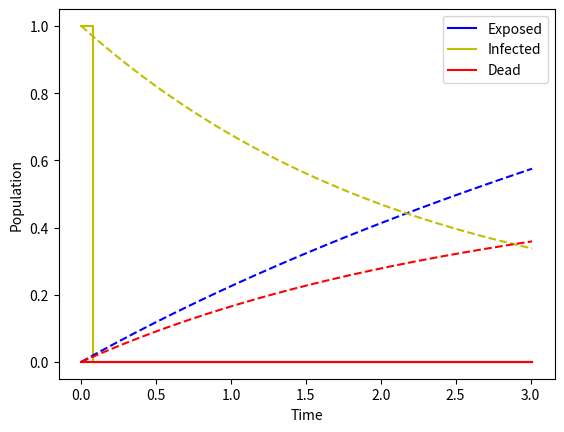

Recreate this plot in Python.
import math
import numpy as np
from scipy.integrate import odeint
import random
import matplotlib.pyplot as plt

N=1500 #population of village
T=1000 #elapsed time
t=0 #start time
beta=0.1 #human to human transmission rate
epsilon=0.0001 #transmission from bats
sigma=1/17 #latency period
mu1=1/5 #recovery rate
mu2=1/5 #disease induced death rate
mu=1/(365*64) #natural birth and death rate
I=1 #intial number of infected individuals
S=N-I #number of susceptibles
E=0 #number of exposed
R=0 #number of dead
inputSEIR = [S, E, I, R]

SEIR = []
SEIR.append([t, S, E, I, R]) #array of SEIR values

#main loop
while t < T:
    
    if I==0 and E==0:
        break
    
    N = S + E + I + R
    rate1 = (beta * I * S)/N #human to human transmission
    rate2 = sigma * E #move from exposed to infected
    rate3 = mu2 * I #disease induced death
    rate4 = mu1 * I #recovery from the disease and move back to susceptible
    rate5 = mu * N #birth rate
    rate6 = mu * S #natural death from susceptible class
    rate7 = mu * E #natural death from exposed class
    rate8 = mu * I #natural death from infectious class
    rate9 = mu * R #natural death from dead class
    rate10 = epsilon * S #transmission from bats
    ratemat = [rate1, rate2, rate3, rate4, rate5, rate6, rate7, rate8, rate9, rate10]
    ratetotal = sum(ratemat)
    
    dt = -math.log(random.uniform(0,1))/ratetotal #timestep
    t = t + dt
    
    r=random.uniform(0,1)
    
    if r < sum(ratemat [:1])/ratetotal: #move to infected class
        S = S - 1
        E = E + 1
        
    elif sum(ratemat [:1])/ratetotal < r and r < sum(ratemat [:2])/ratetotal:
        E = E - 1
        I = I + 1
        
    elif sum(ratemat [:2])/ratetotal < r and r < sum(ratemat [:3])/ratetotal:
        I = I - 1
        R = R + 1
        
    elif sum(ratemat [:3])/ratetotal < r and r < sum(ratemat [:4])/ratetotal:
        I = I - 1
        S = S + 1
        
    elif sum(ratemat [:4])/ratetotal < r and r < sum(ratemat [:5])/ratetotal:
        S = S + 1
        
    elif sum(ratemat [:5])/ratetotal < r and r < sum(ratemat [:6])/ratetotal:
        S = S - 1
        
    elif sum(ratemat [:6])/ratetotal < r and r < sum(ratemat [:7])/ratetotal:
        E = E - 1
        
    elif sum(ratemat [:7])/ratetotal < r and r < sum(ratemat [:8])/ratetotal:
        I = I - 1
        
    elif sum(ratemat [:8])/ratetotal < r and r < sum(ratemat [:9])/ratetotal:
        R = R - 1
             
    else:
        S = S - 1
        E = E + 1
        
    SEIR.append([t, S, E, I, R]) #adds data to SIR matrix
    
time = [row[0] for row in SEIR] #times to be plotted
susceptible = [row[1] for row in SEIR] #susceptible individuals to be plotted
exposed = [row[2] for row in SEIR]
infected = [row[3] for row in SEIR] #infectious individuals to be plotted
dead = [row[4] for row in SEIR] #dead individuals to be plotted

plt.step(time, exposed, 'b', label='Exposed')
plt.step(time, infected, 'y', label='Infected')
plt.step(time, dead, 'r', label='Dead')
plt.legend(loc='upper right')
plt.xlabel('Time')
plt.ylabel('Population')

def dSEIR_dt(X, t):
    return [-epsilon*X[0]-beta*X[0]*X[2]/N+mu1*X[2]+mu*(N-X[0]), epsilon*X[0]+beta*X[0]*X[2]/N-sigma*X[1]-mu*X[1], sigma*X[1]-X[2]*(mu1+mu2+mu), mu2*X[2]-mu*X[3]]
tsolve=np.linspace(0, t, 1000)

dSEIR = odeint(dSEIR_dt, inputSEIR, tsolve)

exposedD = [row[1] for row in dSEIR]
infectedD = [row[2] for row in dSEIR]
deadD = [row[3] for row in dSEIR]
plt.plot(tsolve, exposedD, '--', c='b')
plt.plot(tsolve, infectedD, '--', c='y')
plt.plot(tsolve, deadD, '--', c='r')

plt.show()